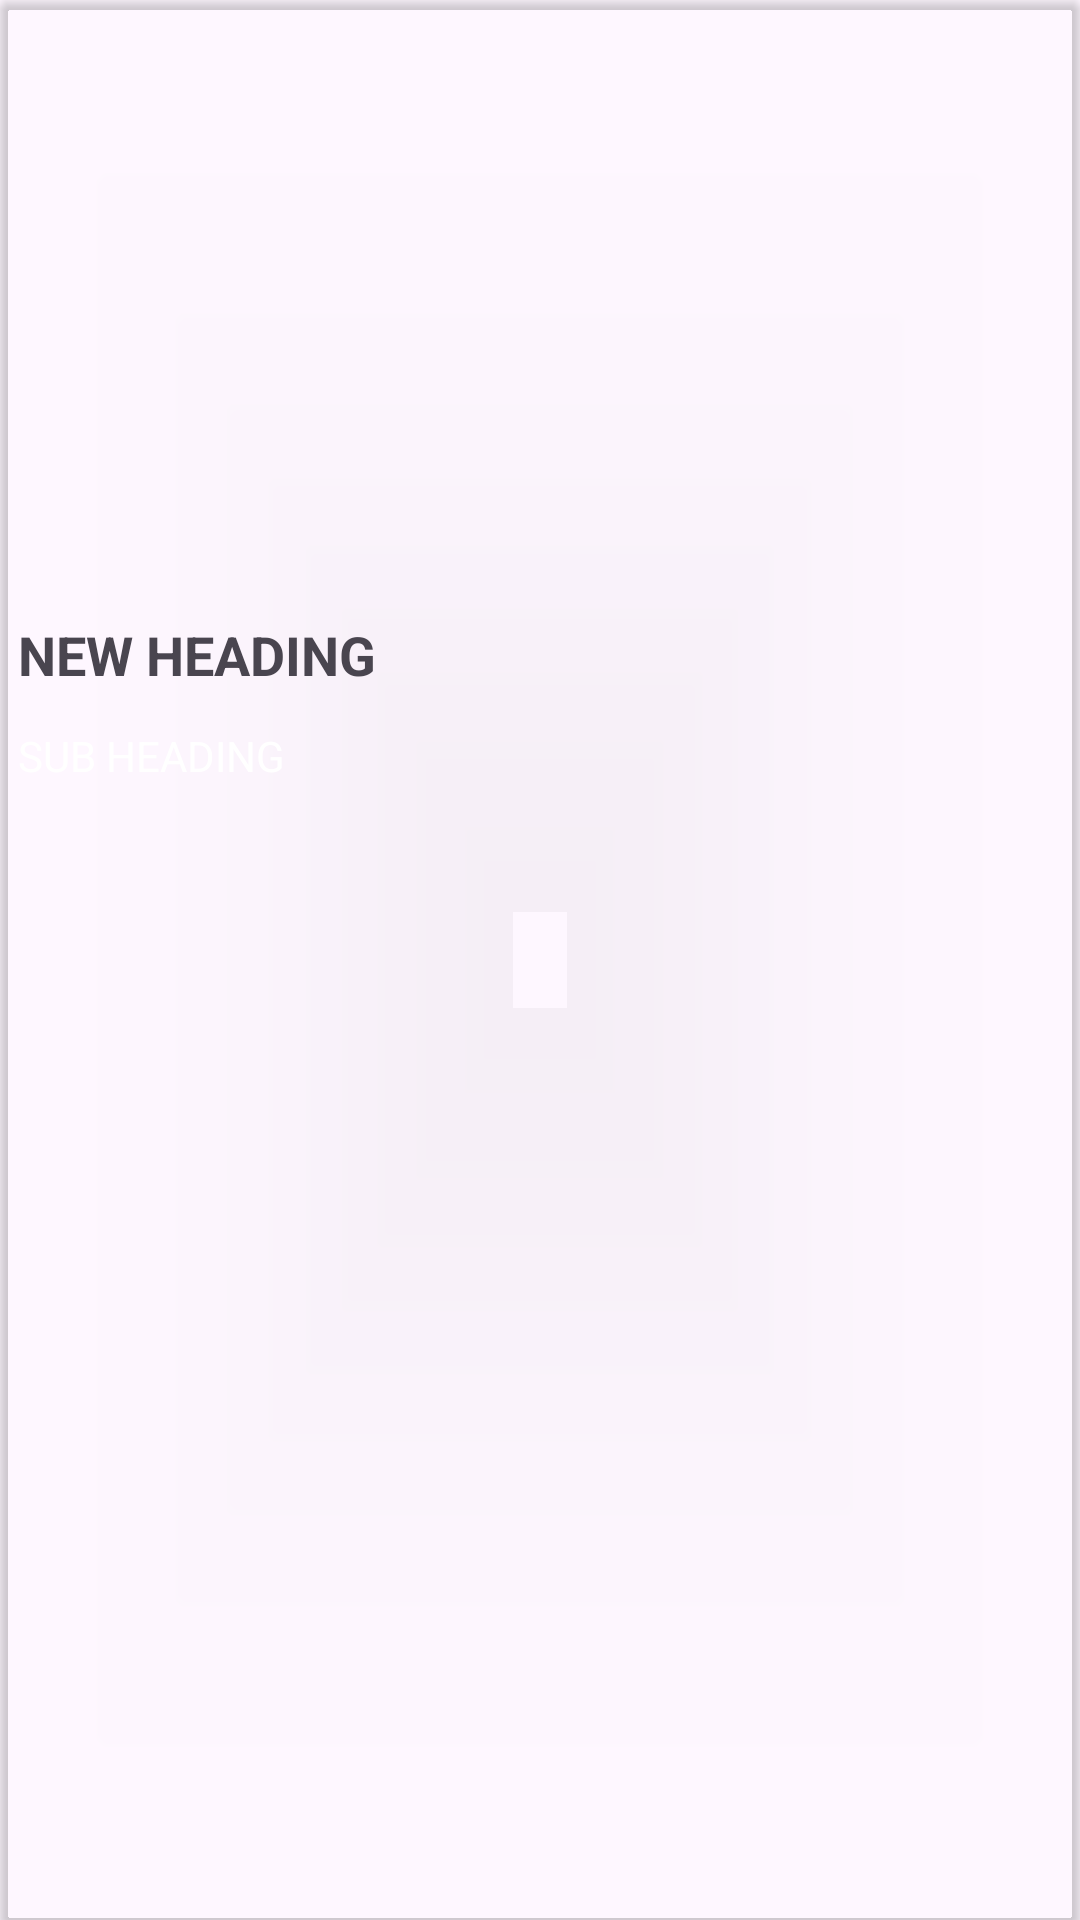

The Android layout XML behind this screen, and the referenced resources:
<!-- AndroidManifest.xml: application theme Theme.Nowtify -->
<!-- res/layout/news_rv_item.xml -->
<?xml version="1.0" encoding="utf-8"?>
<androidx.cardview.widget.CardView xmlns:android="http://schemas.android.com/apk/res/android"
    android:layout_width="match_parent"
    android:layout_height="wrap_content"
    xmlns:app="http://schemas.android.com/apk/res-auto"
    android:layout_margin="8dp"
    app:cardCornerRadius="4dp"
    app:cardBackgroundColor="@color/grey"
    >

    <RelativeLayout
        android:layout_width="match_parent"
        android:layout_height="wrap_content">

        <ImageView
            android:layout_width="match_parent"
            android:layout_height="200dp"
            android:id="@+id/idIVNews"
            android:scaleType="centerCrop"
            />
        <TextView
            android:layout_width="match_parent"
            android:layout_height="wrap_content"
            android:id="@+id/idTVNewsHeading"
            android:layout_below="@+id/idIVNews"
            android:textColor="@color/yellow"
            android:text="NEW HEADING"
            android:textStyle="bold"
            android:textSize="18sp"
            android:padding="3dp"
            android:maxLines="2"
            android:layout_margin="3dp"
            />
        <TextView
            android:layout_width="match_parent"
            android:layout_height="wrap_content"
            android:text="SUB HEADING"
            android:layout_below="@+id/idTVNewsHeading"
            android:textColor="@color/white"
            android:maxLines="3"
            android:layout_margin="3dp"
            android:padding="3dp"
            android:id="@+id/idTVSubTitle"
            />

    </RelativeLayout>

</androidx.cardview.widget.CardView>
<!-- resources referenced by this layout -->
<resources>
  <style name="Theme.Nowtify" parent="Base.Theme.Nowtify" />
  <style name="Base.Theme.Nowtify" parent="Theme.Material3.DayNight.NoActionBar">
          
          
          <item name="colorPrimary">@color/purple_500</item>
          <item name="colorPrimaryVariant">@color/purple_700</item>
          <item name="colorOnPrimary">@color/white</item>
          <item name="colorSecondary">@color/teal_200</item>
          <item name="colorSecondaryVariant">@color/teal_700</item>
          <item name="colorOnSecondary">@color/black</item>
          
          <item name="android:statusBarColor" tools:targetApi="l">?attr/colorPrimaryVariant</item>
      </style>
  <!-- not gathered from this repository: default colours our renderer supplied (Android Studio template values) -->
  <color name="purple_500">#FF6200EE</color>
  <color name="purple_700">#FF3700B3</color>
  <color name="teal_200">#FF03DAC5</color>
  <color name="teal_700">#FF018786</color>
  <color name="black">#FF000000</color>
  <color name="white">#FFFFFFFF</color>
</resources>
